Run: headless pygame with SDL's dummy video driver; simulated clock (each Clock.tick advances the game by its frame time, no real sleeping); random seed 0; keys injected as events and as key.get_pressed() state; mouse plan: one left click at the window centre at the start of phase 2, then a move to the lower-right quarter at the start of phase 3.
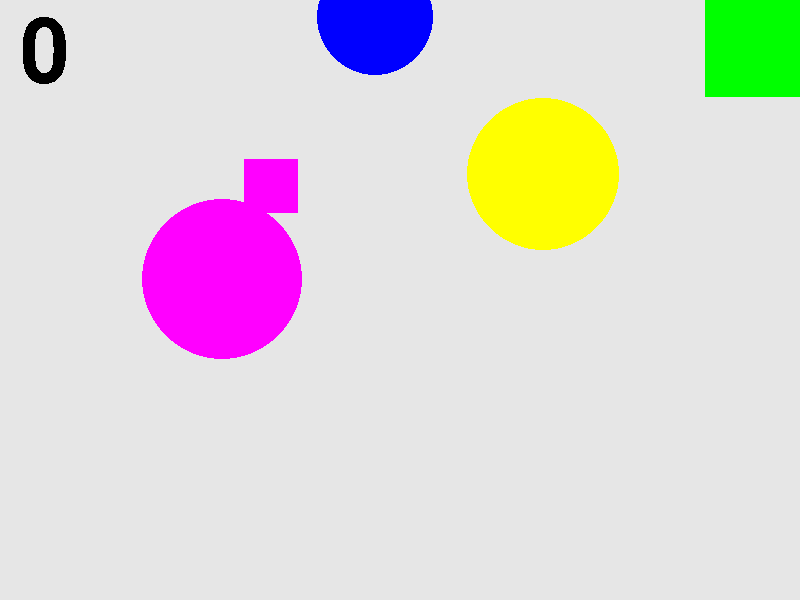
Frame 1 of 4 · flips 1–60 · no input
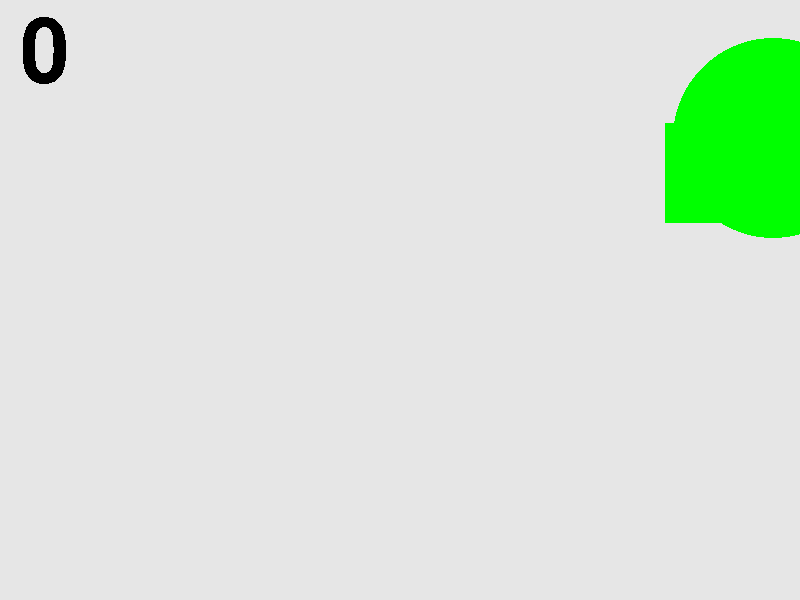
Frame 2 of 4 · flips 61–180 · clicked the window centre · tapped SPACE, RETURN · held RIGHT (→), D
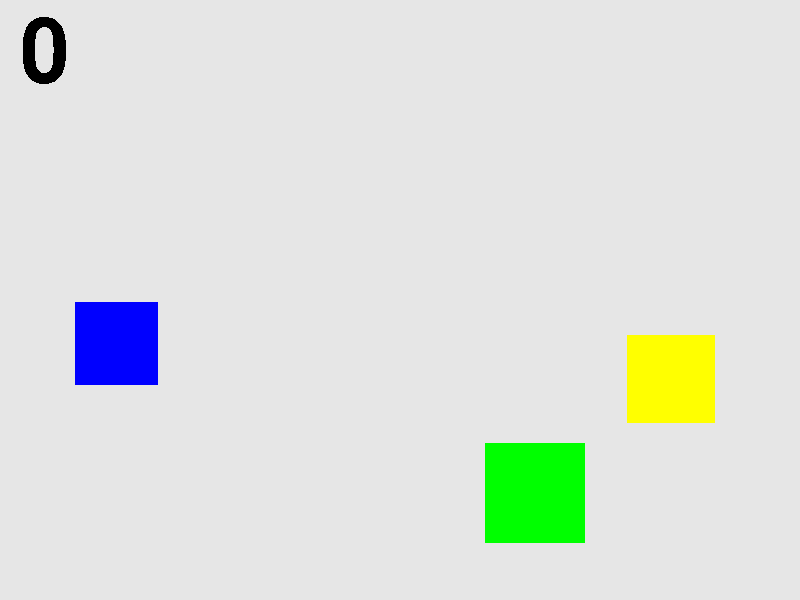
Frame 3 of 4 · flips 181–300 · moved the mouse to the lower-right quarter · held DOWN (↓), S
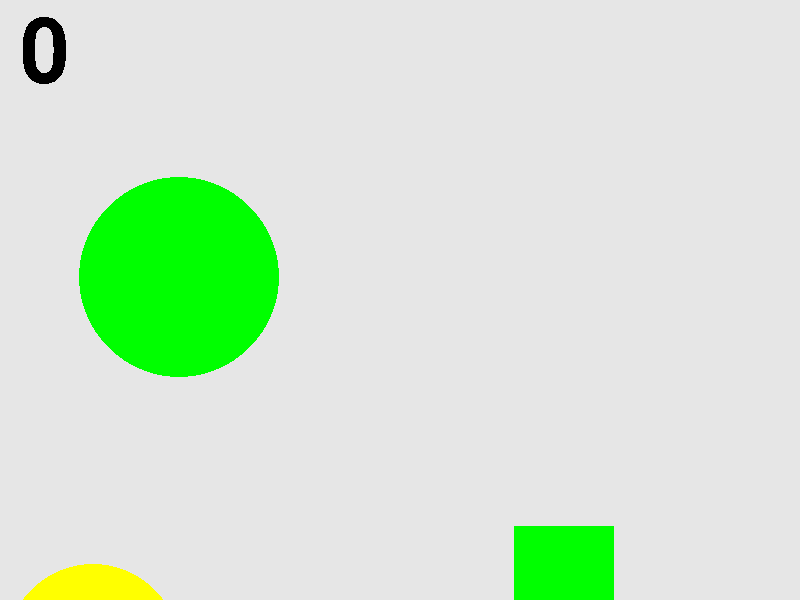
Frame 4 of 4 · flips 301–420 · held LEFT (←), A, UP (↑), W

The pygame program that drew these frames:

"""
     Game "Catch the ball"
"""

import pygame
import math
from pygame.draw import *
from random import randint

# It is library initialization after import
pygame.init()

B_GROUND = (200, 200, 200)
RED = (255, 0, 0)
BLUE = (0, 0, 255)
YELLOW = (255, 255, 0)
GREEN = (0, 255, 0)
MAGENTA = (255, 0, 255)
CYAN = (0, 255, 255)
BLACK = (0, 0, 0)
COLORS = [RED, BLUE, YELLOW, GREEN, MAGENTA, CYAN]

FPS = 1
DISP_X = 800
DISP_Y = 600

x, y, r = -1, -1, -1
lst_balls = list()
lst_rec = list()
my_font = pygame.font.SysFont('Sans bolt', 130)


def roll_fig(balls, way):
    """Movement and reflection of goals"""
    bl_lst = list()
    for ball in balls:
        bl_angle = ball[-1]
        bl_x = ball[1][0]
        bl_y = ball[1][1]
        bl_r = ball[2]
        print(bl_angle)
        if bl_x + bl_r > DISP_X - way:
            bl_x = DISP_X - bl_r
            bl_angle = randint(180, 360)
            way *= 2
        elif bl_x - bl_r < way:
            bl_x = bl_r
            bl_angle = randint(0, 180)
            way *= 2
        elif bl_y + bl_r > DISP_Y - way:
            bl_y = DISP_Y - bl_r
            bl_angle = randint(90, 270)
            way *= 2
        elif bl_y - bl_r < way:
            bl_y = bl_r
            bl_angle = randint(-90, 90)
            way *= 2

        bl_x += way * math.cos(bl_angle * math.pi / 180)
        bl_y += way * math.sin(bl_angle * math.pi / 180)
        print(bl_angle)
        bl_lst.append((ball[0], (bl_x, bl_y), bl_r, bl_angle))
    return bl_lst


def new_fig(lst):
    """Draw new ball"""
    global x, y, r
    x = randint(100, 700)
    y = randint(100, 500)
    r = randint(50, 100)
    angle = randint(0, 360)

    color = COLORS[randint(0, 5)]
    lst.append((color, (x, y), r, angle))
    return lst


def click(event_click, balls):
    global lst_balls
    hit = False
    lst_tmp = list()
    for ball in balls:
        x_bal = ball[1][0]
        y_bal = ball[1][1]
        r_bal = ball[2]
        if (((event_click[0] - x_bal) ** 2 +
           (event_click[1] - y_bal) ** 2) ** 0.5 <= r_bal):
            hit = True
        else:
            lst_tmp.append(ball)
    lst_balls = lst_tmp
    return hit


def show_score(score_show):
    """Display score"""
    text_surface = my_font.render(str(score_show), False, (0, 0, 0))
    screen.blit(text_surface, (20, 10))


def display_update(score_sh, balls, squares):
    screen.fill((230, 230, 230))
    show_score(score_sh)
    for i in balls:
        circle(screen, *i[:-1])

    for square in squares:
        side = square[2]
        ring_r = side / 2
        rect(screen, square[0],
             (square[1][0] - ring_r, square[1][1] - ring_r, side, side))

    pygame.display.update()


# Create a window
screen = pygame.display.set_mode((DISP_X, DISP_Y))
screen.fill((230, 230, 230))
pygame.display.set_caption('Catch the ball')


score = 0
display_update(score, lst_balls, lst_rec)

# Create object clock for creating delay
clock = pygame.time.Clock()
# Create main loop
finished = False
time = 0

speed = 50

new_fig(lst_balls)
while not finished:
    clock.tick(FPS)
    for event in pygame.event.get():
        if event.type == pygame.QUIT:
            finished = True
        elif event.type == pygame.KEYDOWN:
            if event.key == pygame.K_q:
                finished = True
        elif event.type == pygame.MOUSEBUTTONDOWN:
            if click(event.pos, lst_balls):
                score += 1
                display_update(score, lst_balls, lst_rec)
            if click(event.pos, lst_rec):
                score += 2
                display_update(score, lst_balls, lst_rec)
    lst_balls = roll_fig(lst_balls, speed)
    lst_rec = roll_fig(lst_rec, speed)
    if time == 5:
        lst_rec = new_fig(lst_rec)
    elif time >= 10:
        lst_balls = new_fig(lst_balls)
        time = 0
    time += 1
    print(time)
    display_update(score, lst_balls, lst_rec)

pygame.quit()
